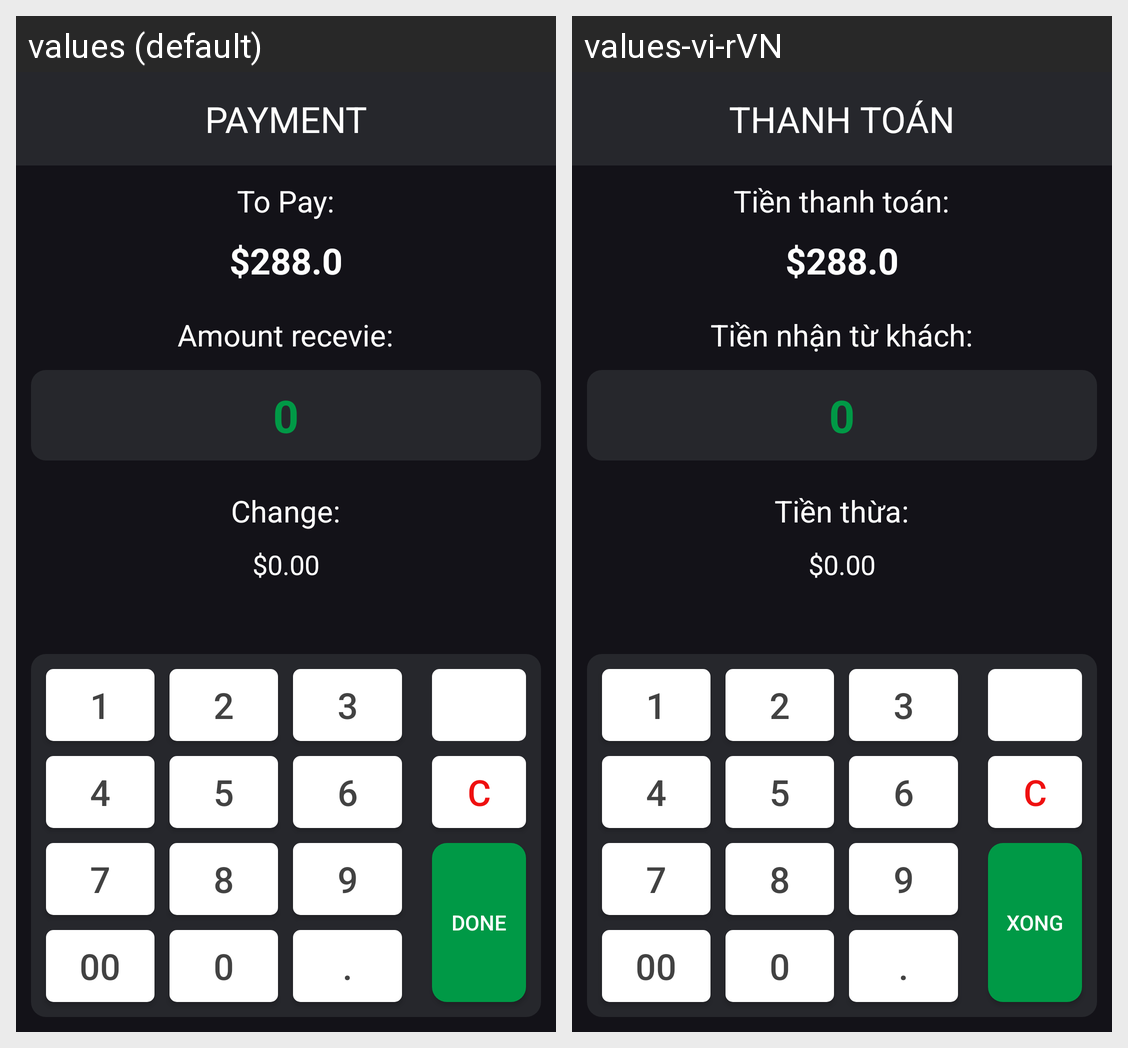

The Android screen above is rendered under two locales of the same app. Produce the string resources it draws, with the default and per-locale values.
Android screen res/layout/activity_payment.xml rendered under 2 locales, left to right: values (default), values-vi-rVN. Device: Nexus 5 (rendered at 1080×1920; each locale shown at half size, 540×960, under a caption strip naming it); theme Theme.POSCoffeeShop.
Strings drawn on this screen, with the default value and each locale's value (text and hints the layout hard-codes, and strings that could not be matched under every locale, appear in the picture but are not listed):

Payment
  values: Payment
  values-vi-rVN: THANH TOÁN

To_Pay
  values: To Pay:
  values-vi-rVN: Tiền thanh toán:

Amount_receive
  values: Amount recevie:
  values-vi-rVN: Tiền nhận từ khách:

Change
  values: Change:
  values-vi-rVN: Tiền thừa:

Done
  values: Done
  values-vi-rVN: Xong
